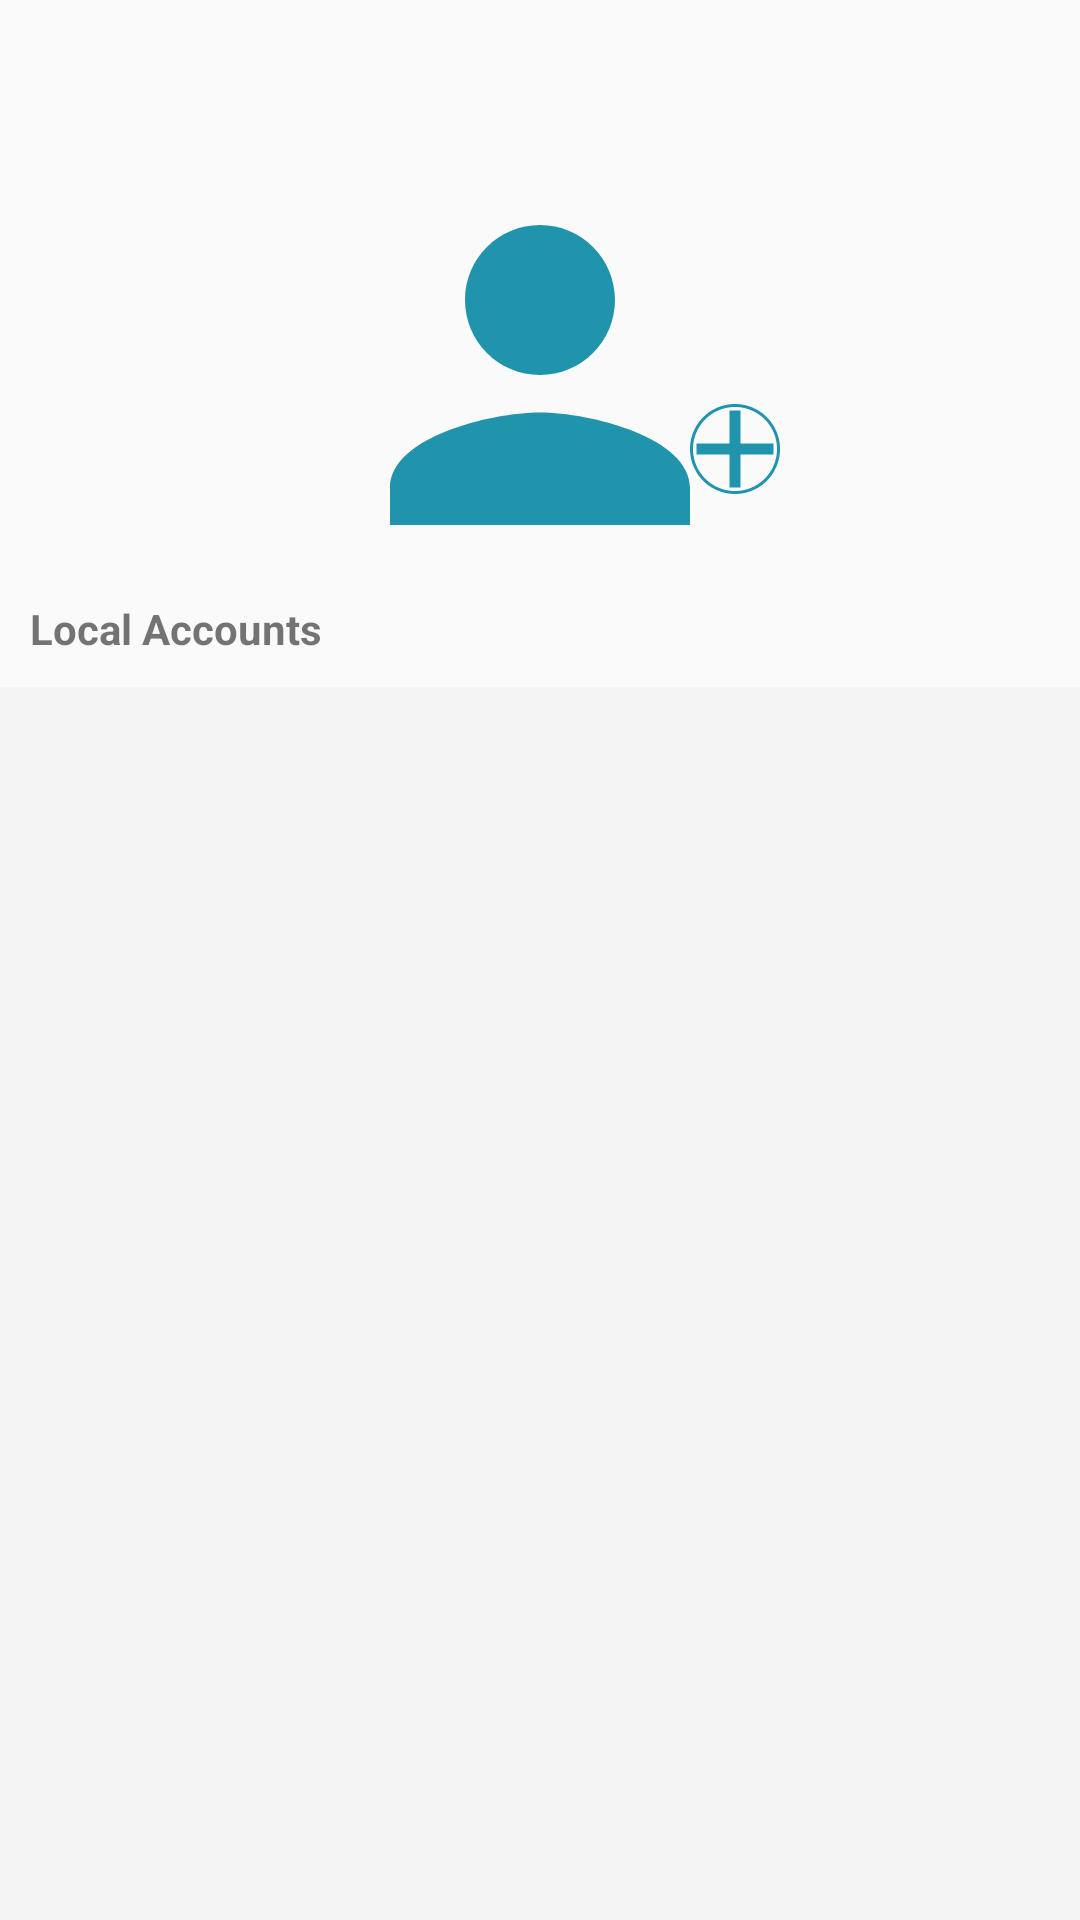

Reconstruct the res/layout file that produces this screen, plus the resources it refers to.
<!-- AndroidManifest.xml: application theme AppTheme -->
<!-- res/layout/select_account.xml -->
<?xml version="1.0" encoding="utf-8"?>
<androidx.constraintlayout.widget.ConstraintLayout xmlns:android="http://schemas.android.com/apk/res/android"
    xmlns:app="http://schemas.android.com/apk/res-auto"
    android:layout_width="match_parent"
    android:layout_height="match_parent">

    <ImageView
        android:id="@+id/imv_account_select"
        android:layout_width="150dp"
        android:layout_height="150dp"
        android:layout_marginTop="50dp"
        android:src="@drawable/ic_baseline_person_24"
        app:layout_constraintBottom_toBottomOf="parent"
        app:layout_constraintEnd_toEndOf="parent"
        app:layout_constraintStart_toStartOf="parent"
        app:layout_constraintTop_toTopOf="parent"
        app:layout_constraintVertical_bias="0.0" />

    <ImageButton
        android:id="@+id/btn_add_profile"
        android:layout_width="30dp"
        android:layout_height="30dp"
        android:layout_marginStart="125dp"
        android:layout_marginBottom="25dp"
        android:background="@drawable/state_draw_btn3"
        android:src="@drawable/ic_baseline_add_24"
        app:layout_constraintBottom_toBottomOf="parent"
        app:layout_constraintEnd_toEndOf="parent"
        app:layout_constraintHorizontal_bias="0.0"
        app:layout_constraintStart_toEndOf="@+id/imv_account_select"
        app:layout_constraintStart_toStartOf="@+id/imv_account_select"
        app:layout_constraintTop_toTopOf="parent"
        app:layout_constraintVertical_bias="0.23000002" />

    <TextView
        android:id="@+id/tv_local_accounts"
        android:layout_width="match_parent"
        android:layout_height="wrap_content"
        android:layout_marginStart="10dp"
        android:text="@string/local_accounts"
        android:textStyle="bold"
        app:layout_constraintBottom_toBottomOf="parent"
        app:layout_constraintEnd_toEndOf="parent"
        app:layout_constraintStart_toStartOf="parent"
        app:layout_constraintTop_toBottomOf="@+id/imv_account_select"
        app:layout_constraintVertical_bias="0.0" />

    <LinearLayout
        android:id="@+id/ly_container_1"
        android:layout_width="0dp"
        android:layout_height="0dp"
        android:layout_marginTop="10dp"
        android:background="@color/popud_bg1"
        android:orientation="vertical"
        app:layout_constraintBottom_toBottomOf="parent"
        app:layout_constraintEnd_toEndOf="parent"
        app:layout_constraintStart_toStartOf="parent"
        app:layout_constraintTop_toBottomOf="@+id/tv_local_accounts"
        app:layout_constraintVertical_bias="0.0" />
</androidx.constraintlayout.widget.ConstraintLayout>
<!-- resources referenced by this layout -->
<resources>
  <color name="popud_bg1">#f4f4f4</color>
  <!-- drawable ic_baseline_add_24 (drawable) -->
  <vector android:height="44dp"
      android:tint="#2094AD"
      android:viewportHeight="24"
      android:viewportWidth="24"
      android:width="44dp"
      xmlns:android="http://schemas.android.com/apk/res/android">
      <path
          android:fillColor="#ffffff"
          android:pathData="M19,13h-6v6h-2v-6H5v-2h6V5h2v6h6v2z" />
  </vector>
  <!-- drawable ic_baseline_person_24 (drawable) -->
  <vector android:height="24dp"
      android:tint="#2094AD"
      android:viewportHeight="24"
      android:viewportWidth="24"
      android:width="24dp"
      xmlns:android="http://schemas.android.com/apk/res/android">
      <path
          android:fillColor="@android:color/white"
          android:pathData="M12,12c2.21,0 4,-1.79 4,-4s-1.79,-4 -4,-4 -4,1.79 -4,4 1.79,4 4,4zM12,14c-2.67,0 -8,1.34 -8,4v2h16v-2c0,-2.66 -5.33,-4 -8,-4z" />
  </vector>
  <!-- drawable state_draw_btn3 (drawable) -->
  <?xml version="1.0" encoding="utf-8"?>
  <selector xmlns:android="http://schemas.android.com/apk/res/android">
      <item android:state_pressed="true" android:drawable="@drawable/draw_pressed_btn_round" />
      <item android:state_pressed="false" android:drawable="@drawable/draw_unpressed_btn_round" />
  </selector>
  <string name="local_accounts">Local Accounts</string>
  <style name="AppTheme" parent="Theme.AppCompat.Light.DarkActionBar">
          
          <item name="colorPrimary">@color/colorPrimary</item>
          <item name="colorPrimaryDark">@color/colorPrimaryDark</item>
          <item name="colorAccent">@color/colorAccent</item>
      </style>
  <!-- drawable draw_pressed_btn_round (drawable) -->
  <?xml version="1.0" encoding="utf-8"?>
  <shape xmlns:android="http://schemas.android.com/apk/res/android">
      <solid android:color="@color/colorPrimaryTransparent" />
      <corners android:radius="60dp" />
  </shape>
  <!-- drawable draw_unpressed_btn_round (drawable) -->
  <?xml version="1.0" encoding="utf-8"?>
  <shape xmlns:android="http://schemas.android.com/apk/res/android"
      android:shape="rectangle">
      <stroke
          android:width="1dp"
          android:color="@color/colorPrimary"
          android:dashWidth="1dp"
          android:dashGap="0dp" />
      <corners android:radius="60dp" />
  </shape>
  <color name="colorPrimary">#2094AD</color>
  <color name="colorPrimaryDark">#00949D</color>
  <color name="colorAccent">#03DAC5</color>
  <color name="colorPrimaryTransparent">#402094AD</color>
</resources>
